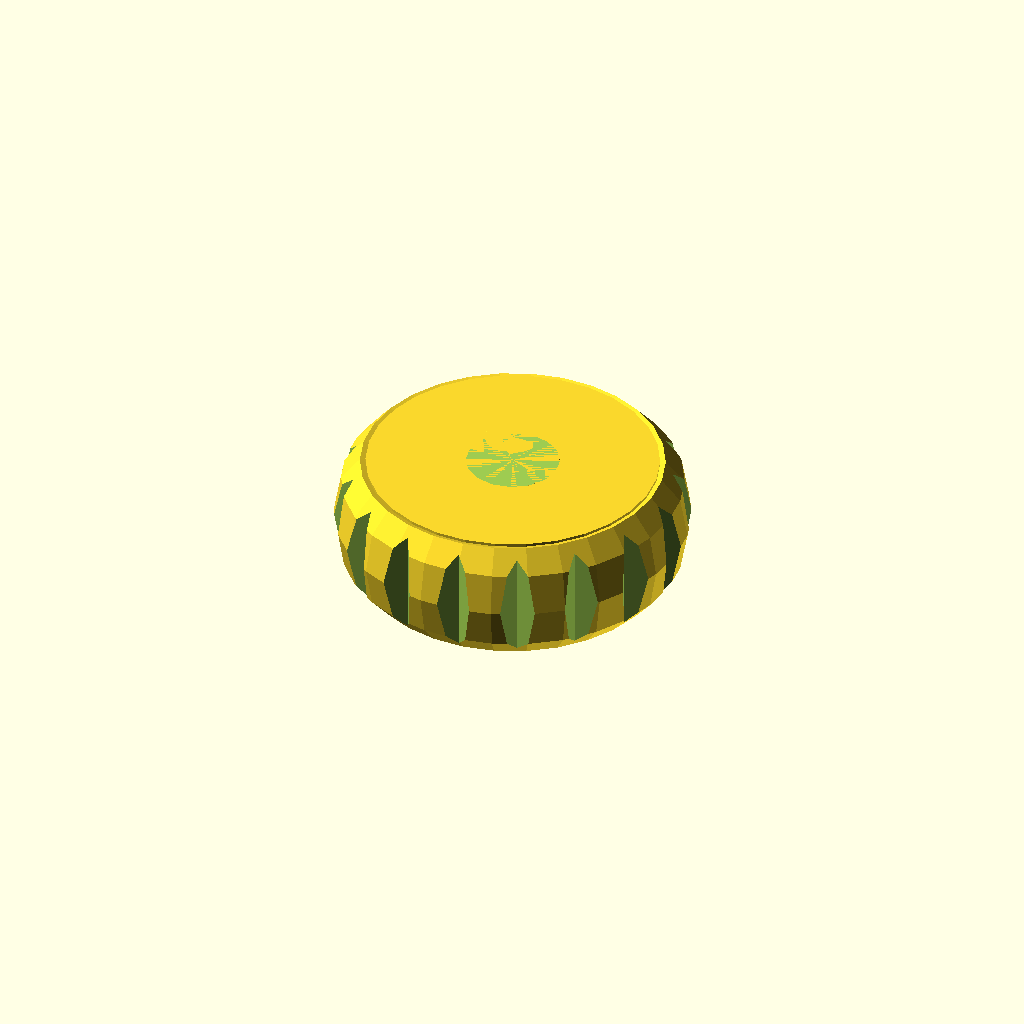
Cell 1: rendered with the file's own defaults.
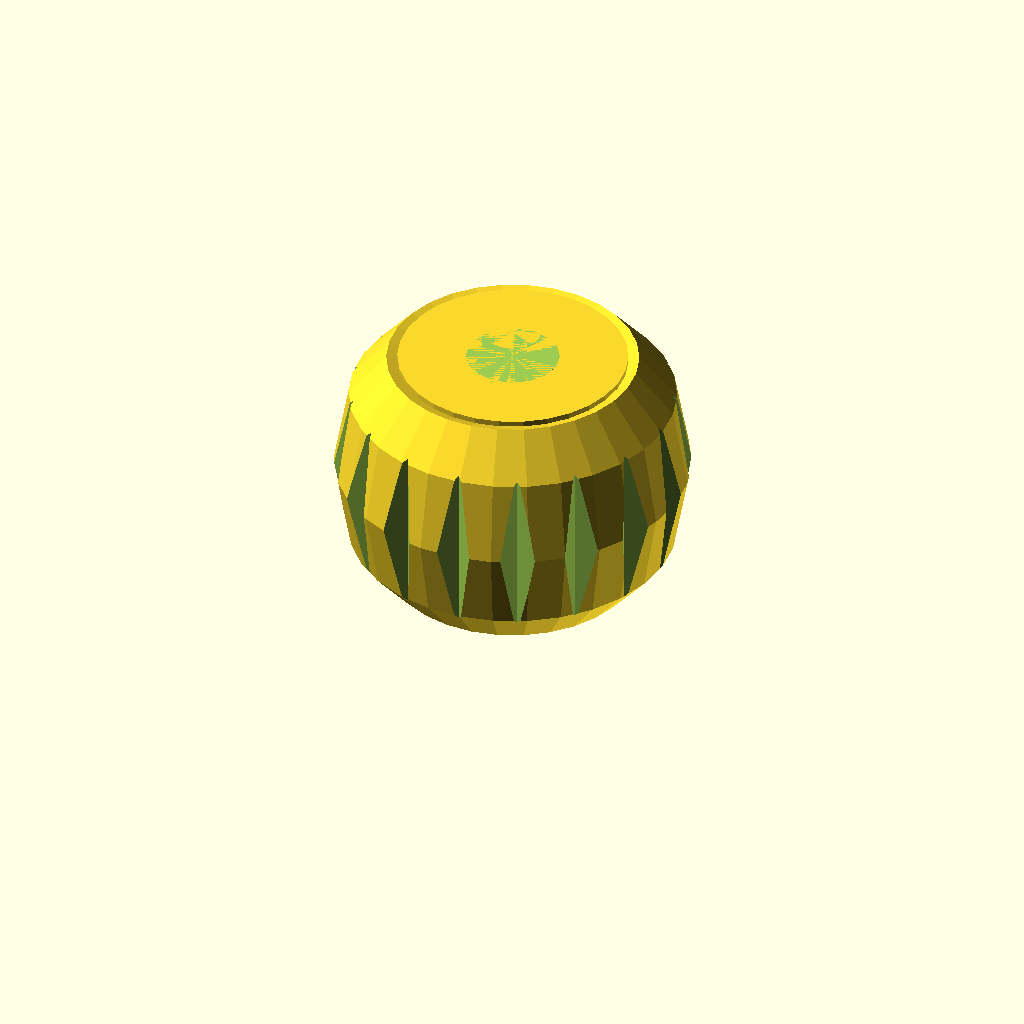
Cell 2: the same model with trackWidth = 27.
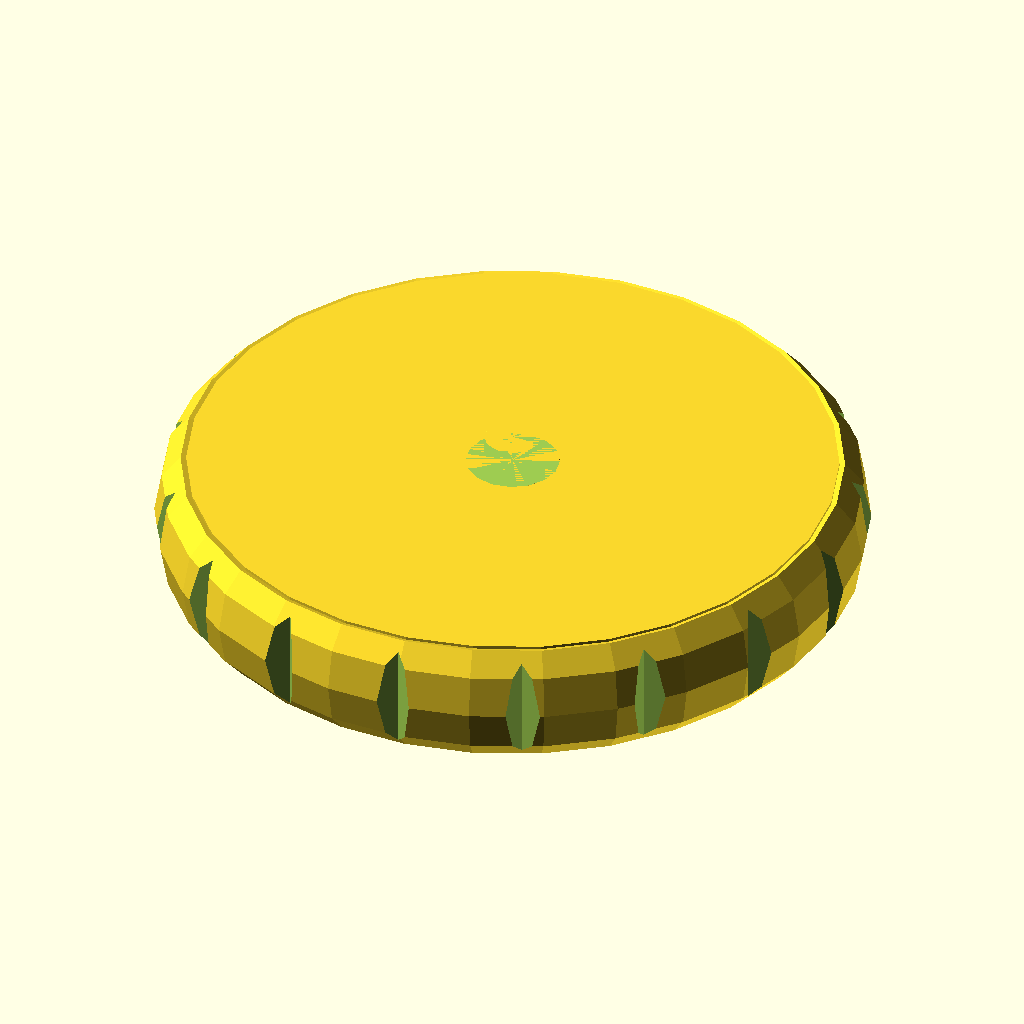
Cell 3: wheelRadius = 38 (everything else at default).
All cells are drawn from one camera (rotation 55°, 0°, 25°, orthographic, colour scheme Cornfield), so only the parameter changes between them.
Source of the model, models/treads/flexiTreads.scad:
// Robot tracks w/ flexible fillament
// hristo.staykov@gmail.com

pi = 3.141592653589793238;

//Calculate the variables bellow based on your requirements
//Note that by changing any values, you may also need to compute perfectWheelRadius manually.

trackWidth = 13.5;
trackOffset = 3;        //distance from chassis

wheelRadius = 19;//13.5; //includes the "sprokets" on the wheel

wheelWidth = trackWidth;//8;
wheelOffset = trackOffset + (trackWidth-wheelWidth)/2;
wheelSpacing = 40;//70;
wheelTeeth = 27;//TODO:vary based on wheelSpacing?
wheelSprockets = 17;

// C=2*pi*R + 2*flat
trackLength = 2*wheelRadius*pi + 2*wheelSpacing;

//trackLength = 210;    //Sillicone bracelets usualy have a circumference of 210mm and width of 12mm and can serve as a replacement for the printed tracks. If using a hard-coded value for trackLength, make sure to reflect changes on wheelSpacing.
//wheelSpacing = (trackLength - 2*wheelRadius*3.141592653589793238)/2;

trackRadius = trackLength/2/pi;
trackSprockets = round(wheelSprockets * trackRadius / wheelRadius);

perfectWheelRadius = wheelRadius;//13.5175311111111;  //the closest value to wheelRadius where the wheel sprockets and the track's ones are about the same size.
//TODO: Compute this automatically

//Bolts used for attaching wheels

boltDiameter = 3;	//M3, DIN912, like printrbot's ones
boltHeadHeight = 3;
boltHeadDiameter = 5.5;
boltLength=30;//excl. head
boltUnthreadedSegment=boltLength-18;


module wheel(r, w, offset, motor){
    //Set `motor` to true in order to include a 3mm D-shaft for attaching to pololu micro gearmotors
    inset=2;
    difference(){
	union(){
            rotate_extrude(convexity = 10)
		union(){
			square([r-w/4, w]);
			translate([r-w*1/4, w/2, 0])scale([0.5, 1, 1])circle(w/2, $fn=9);
		}
            difference(){
                translate([0, 0, w])cylinder(r1=5, r2=3, h=offset);
                if(!motor){
                    //cut space for a nut and a washer
                    translate([0, 0, w+offset-3])cylinder(r=5, h=3);
                }
            }//end diff

	}
	union(){
/*
            if (motor){
		translate([0, 0, w+offset-9])motorShaft();
		//the motor wheel will be connected with a module for additional support
            }else{
		
		cylinder(r=1.7, h=offset+w, $fn=32);
		cylinder(r=boltHeadDiameter/2+1, h=(wheelWidth+wheelOffset-boltUnthreadedSegment-3)+1, $fn=32);
		//1 extra mm for a washer
            }
*/

            for(i=[0:wheelSprockets]){
		rotate([0, 0, i*360/wheelSprockets])translate([r, 0, 0])cylinder(r=sprocketSize/2, h=w, $fn=4);
            }
	}	
    }//end diff
}
module wheelCap(inset, width, radius){
	cylinder(h=inset+width, r=5.5/2);
	cylinder(h=width, r=radius);
}
module helperWheel(r, w, wall, offset){
	cylinder(r=r, h=w);
	translate([0, 0, -1])cylinder(r=r+wall, h=1);

}
module motorShaft(){
    //3mm D-shaft for pololu micro gearmotors
    difference(){
	cylinder(h=9,r=1.7, $fn=64);
	translate([-5, 1.25, 0])cube(10);
    }
}


sprocketSize = 4;
module track(r, w=0, fullTrackWidth=0, gripSize=1, gripWidth=0, teeth=0, wr=0, ws=0){
    //Print with flexible fillament
    
    fullTrackWidth = fullTrackWidth ? fullTrackWidth : trackWidth;
    
    C = 2*r*pi;
    //gripSize = 1;//mm
    gripCount = floor(C/2/gripSize);
    //teeth = r;
    teeth = teeth ? teeth : r;
    wr = wr ? wr : wheelRadius;
    ws = ws ? ws : wheelSprockets;
    gripWidth = gripWidth ? gripWidth : fullTrackWidth-2;

    //trackRadius = trackLength/2/pi;
    trackSprockets = round(ws * r / wr);

    echo("fullTrackWidth:", fullTrackWidth);
    difference(){
        cylinder(r=r+1, h=fullTrackWidth, $fn=gripCount);
        cylinder(r=r-w/4, h=fullTrackWidth, $fn=trackSprockets);
        cylinder(r1=r-0.5,r2=r-w/4, h=(fullTrackWidth-w)/2, $fn=trackSprockets);
        translate([0, 0, fullTrackWidth-(fullTrackWidth-w)/2])cylinder(r2=r-0.5,r1=r-w/4, h=(fullTrackWidth-w)/2, $fn=trackSprockets);
        translate([0, 0,  (fullTrackWidth-w)/2]) rotate_extrude(convexity = 10)
		union(){
			square([r-w/4, w]);
			translate([r-w*1/4, w/2, 0])scale([0.5, 1, 1])circle(w/2, $fn=9);
		}
    }//end diff

    translate([0, 0, (fullTrackWidth-w)/2])
        intersection(){
            for(i=[0:trackSprockets]){
		rotate([0, 0, i*360/trackSprockets])translate([r-w*1/4+sprocketSize/2, 0, 0])scale([1, 0.72, 1])cylinder(r=sprocketSize/2, h=w, $fn=4);
            }
            cylinder(r=r, h=w);
        }
    for(i=[0:gripCount]){
        rotate([0, 0, i*360/gripCount])
        translate([r+1, 0, -gripWidth/2+fullTrackWidth/2])
        cylinder(r=gripSize/2, h=gripWidth, $fn=12);
    }

}


//track(trackRadius, wheelWidth);

/*
//mock tread to compare with tread cutout
translate([0,0,50])
color("red")
cylinder(r=trackRadius-.65, h=10, center=true);
*/

translate([0,0,0])wheel(perfectWheelRadius, wheelWidth, wheelOffset, false);

/*
translate([-wheelRadius-2,0,0])
wheel(perfectWheelRadius, wheelWidth, wheelOffset, false);
*/

/*
//mock wheel to compare with spoked wheel
translate([0,0,50])
color("red")
cylinder(r=wheelRadius, h=10, center=true);
*/
Customizer parameters (derived from the source; name, type, default, range or options):
pi: number, default 3.141592653589793
trackWidth: number, default 13.5
trackOffset: number, default 3
wheelRadius: number, default 19
wheelSpacing: number, default 40
wheelTeeth: number, default 27
wheelSprockets: number, default 17
boltDiameter: number, default 3
boltHeadHeight: number, default 3
boltHeadDiameter: number, default 5.5
boltLength: number, default 30
